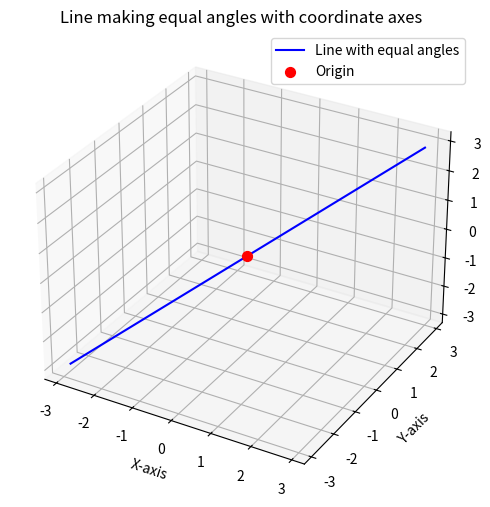

Write the Python code that produced this figure.
import numpy as np
import matplotlib.pyplot as plt
from mpl_toolkits.mplot3d import Axes3D

# Direction cosines
l = m = n = 1/np.sqrt(3)

# Define line points
t = np.linspace(-5, 5, 100)
x = l * t
y = m * t
z = n * t

# Plotting
fig = plt.figure(figsize=(8, 6))
ax = fig.add_subplot(111, projection='3d')

# Plot the line
ax.plot(x, y, z, label="Line with equal angles", color="blue")

# Plot origin
ax.scatter(0, 0, 0, color="red", s=50, label="Origin")

# Axes labels
ax.set_xlabel('X-axis')
ax.set_ylabel('Y-axis')
ax.set_zlabel('Z-axis')
ax.set_title("Line making equal angles with coordinate axes")
ax.legend()

# Save the figure
plt.savefig("equal_angles_line.png", dpi=300, bbox_inches='tight')

# Show the plot
plt.show()

